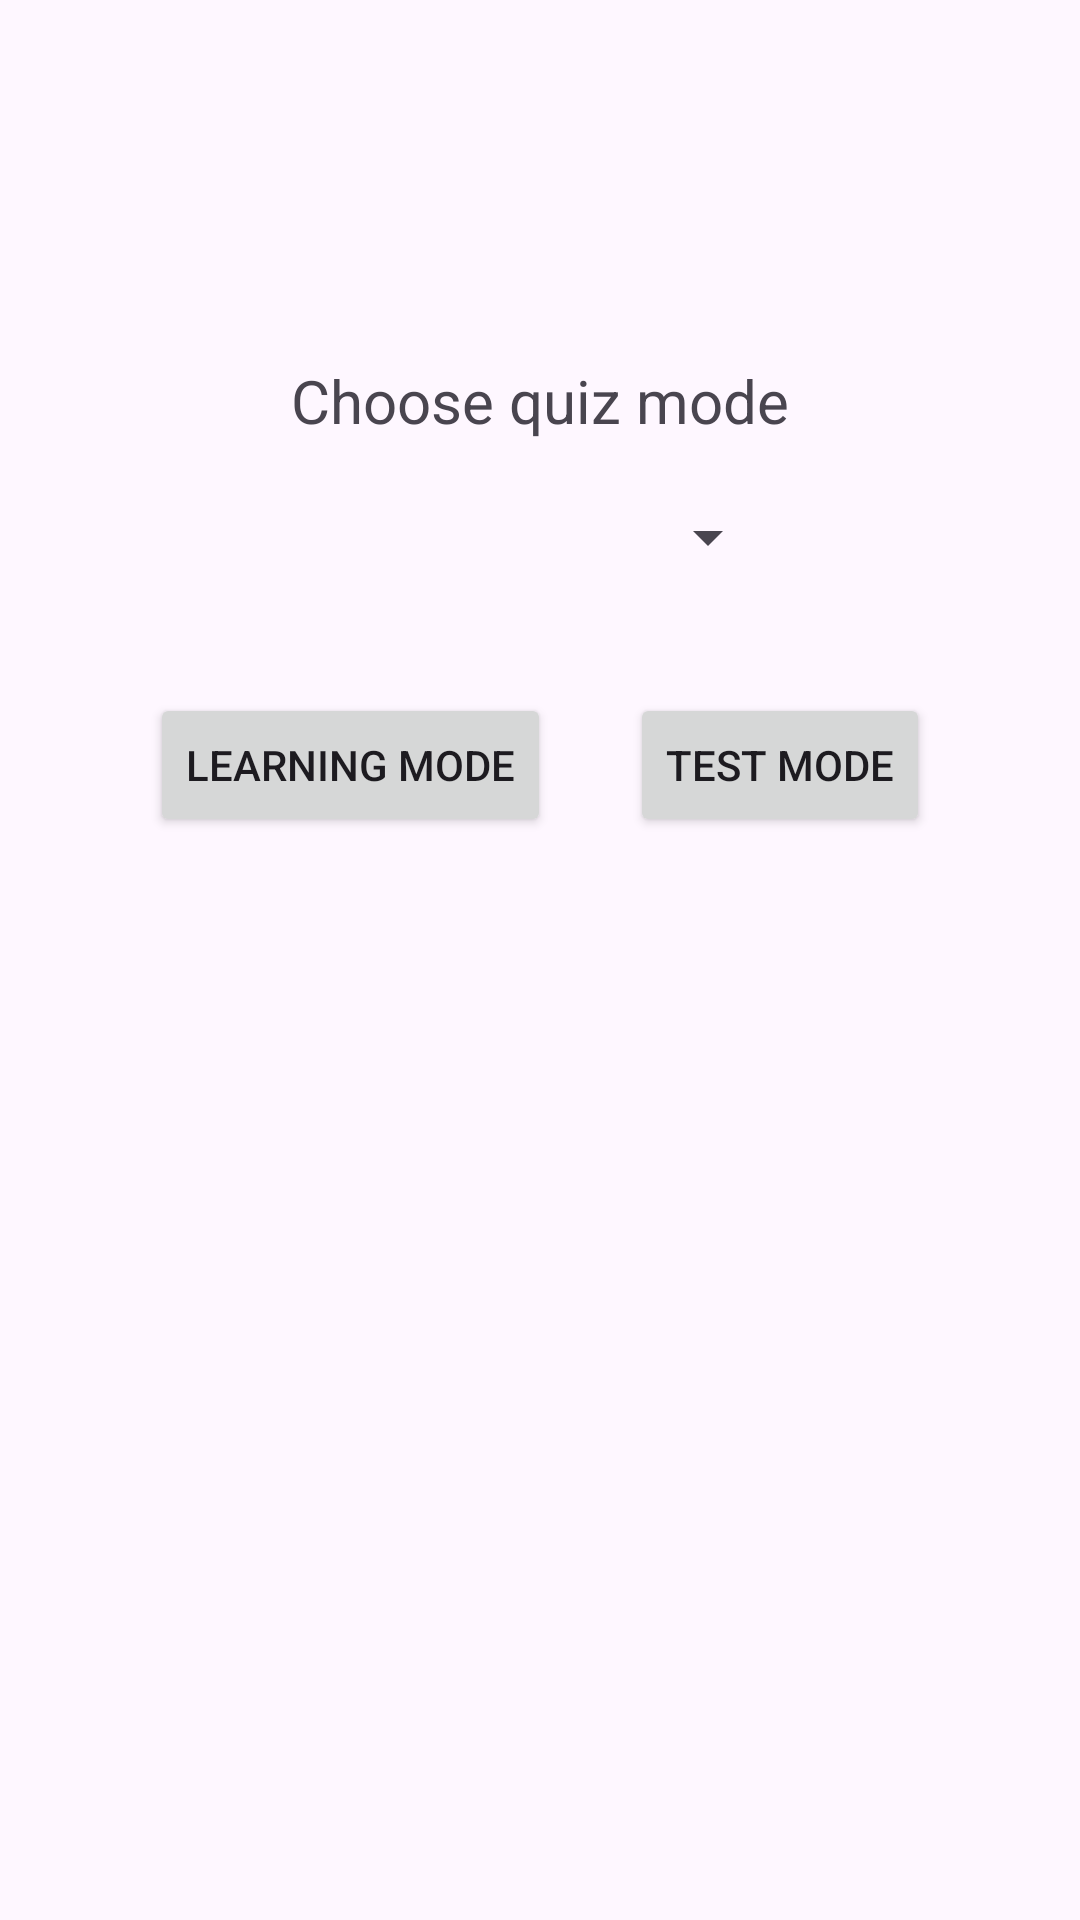

Layout XML and referenced resources for this Android screen:
<!-- AndroidManifest.xml: application theme Theme.ZTPMobilProjekt -->
<!-- res/layout/activity_quiz_choice.xml -->
<?xml version="1.0" encoding="utf-8"?>
<RelativeLayout xmlns:android="http://schemas.android.com/apk/res/android"
    android:layout_width="match_parent"
    android:layout_height="match_parent">

    <TextView
        android:id="@+id/choice_textView"
        android:layout_width="wrap_content"
        android:layout_height="wrap_content"
        android:layout_centerHorizontal="true"
        android:layout_marginTop="120dp"
        android:textSize="20sp"
        android:text="@string/choice_text"/>

    <Spinner
        android:id="@+id/quiz_spinner"
        android:layout_width="match_parent"
        android:layout_height="wrap_content"
        android:layout_below="@+id/choice_textView"
        android:layout_centerHorizontal="true"
        android:layout_marginTop="20dp"
        android:layout_marginLeft="100dp"
        android:layout_marginRight="100dp"/>

    <Button
        android:id="@+id/test_choice_btn"
        android:layout_width="wrap_content"
        android:layout_height="wrap_content"
        android:text="@string/test_choice_button"
        android:layout_below="@+id/quiz_spinner"
        android:layout_alignParentRight="true"
        android:layout_marginTop="40dp"
        android:layout_marginRight="50dp"/>


    <Button
        android:id="@+id/learn_choice_btn"
        android:layout_width="wrap_content"
        android:layout_height="wrap_content"
        android:text="@string/learn_choice_button"
        android:layout_below="@+id/quiz_spinner"
        android:layout_marginTop="40dp"
        android:layout_marginLeft="50dp"
        />


</RelativeLayout>
<!-- resources referenced by this layout -->
<resources>
  <string name="choice_text">Choose quiz mode</string>
  <string name="learn_choice_button">Learning mode</string>
  <string name="test_choice_button">Test mode</string>
  <style name="Theme.ZTPMobilProjekt" parent="Base.Theme.ZTPMobilProjekt" />
  <style name="Base.Theme.ZTPMobilProjekt" parent="Theme.Material3.DayNight">
          
          
      </style>
</resources>
